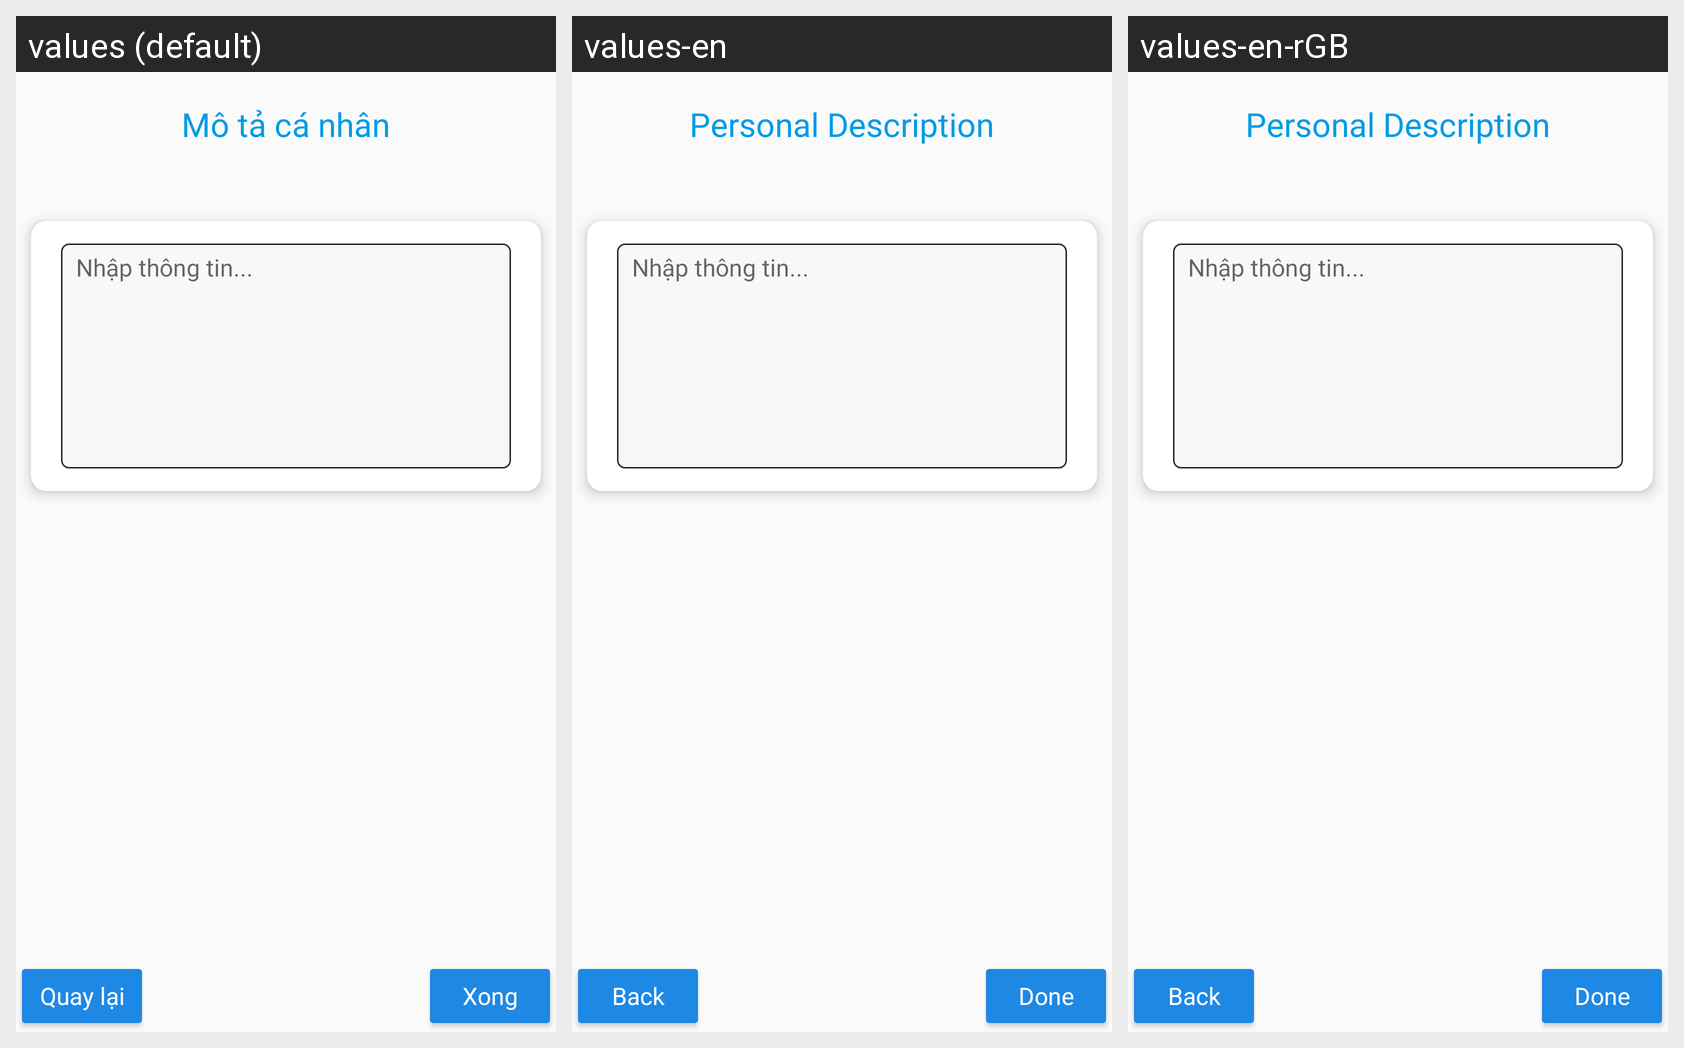

This grid shows one Android layout under several languages. Give, for every string resource on the screen, its name, the default text and each shown locale's text.
Android screen res/layout/fragment_personal_description.xml rendered under 3 locales, left to right: values (default), values-en, values-en-rGB. Device: Nexus 5 (rendered at 1080×1920; each locale shown at half size, 540×960, under a caption strip naming it); theme AppTheme.
Strings drawn on this screen, with the default value and each locale's value (text and hints the layout hard-codes, and strings that could not be matched under every locale, appear in the picture but are not listed):

personal_description
  values: Mô tả cá nhân
  values-en: Personal Description
  values-en-rGB: Personal Description

text4
  values: Nhập thông tin...
  values-en: Nhập thông tin...  [not translated; the default value is used]
  values-en-rGB: Nhập thông tin...  [not translated; the default value is used]

previous
  values: Quay lại
  values-en: Back
  values-en-rGB: Back

done
  values: Xong
  values-en: Done
  values-en-rGB: Done
